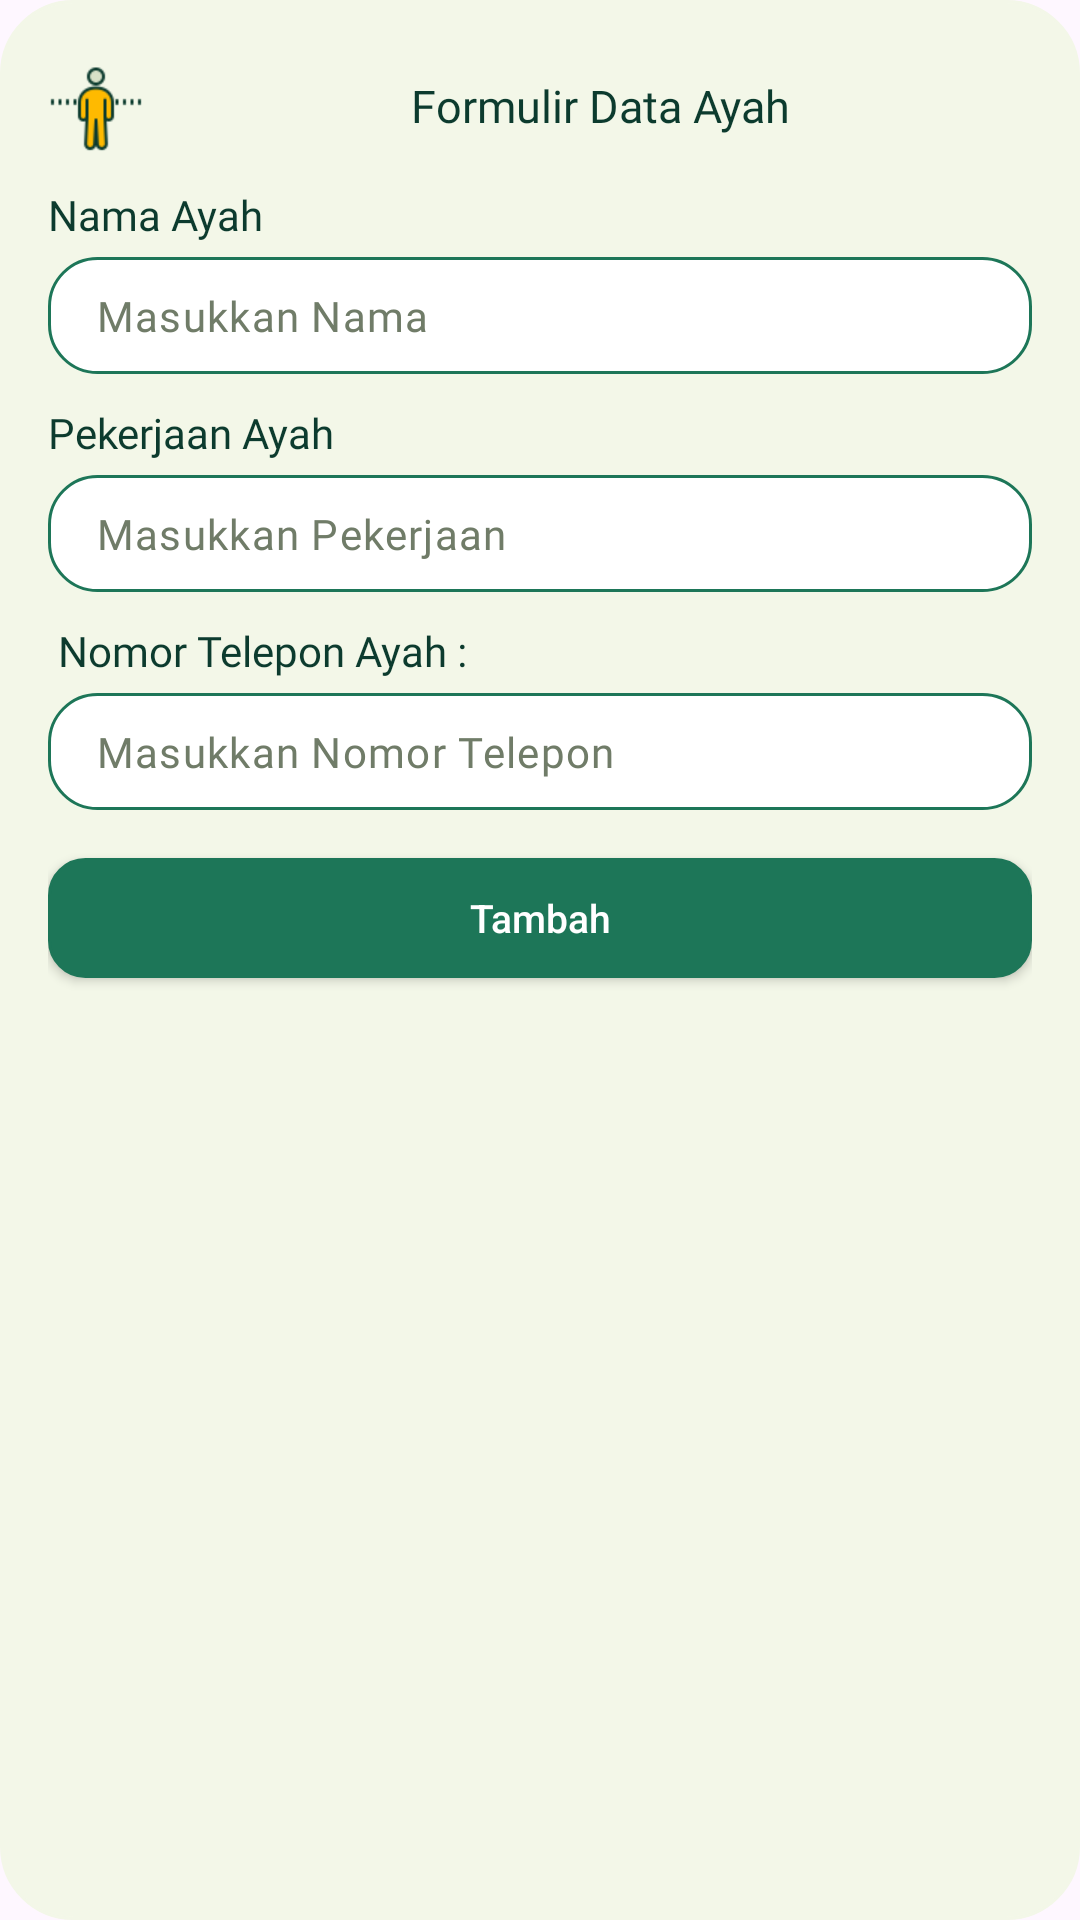

Android layout source for this screen:
<!-- AndroidManifest.xml: application theme Theme.ScanSantri -->
<!-- res/layout/dialog_form_ayah.xml -->
<?xml version="1.0" encoding="utf-8"?>

<LinearLayout xmlns:android="http://schemas.android.com/apk/res/android"
    android:layout_width="match_parent"
    android:layout_height="wrap_content"
    android:layout_margin="8dp"
    android:orientation="vertical"
    android:background="@drawable/creambox_radius_24"
    android:paddingTop="12dp"
    android:paddingBottom="24dp"
    android:paddingHorizontal="16dp"
    >

    <LinearLayout
        android:layout_width="match_parent"
        android:layout_height="wrap_content"
        android:orientation="horizontal"
        android:layout_marginTop="8dp"
        >
        <ImageView
            android:layout_width="32dp"
            android:layout_height="32dp"
            android:src="@drawable/img_father"
            />
        <TextView
            android:layout_width="0dp"
            android:layout_height="wrap_content"
            android:text="Formulir Data Ayah"
            android:fontFamily="@font/poppins_semibold"
            android:textColor="@color/navy_one"
            android:textSize="15sp"
            android:textAlignment="center"
            android:layout_marginStart="8dp"
            android:layout_gravity="center"
            android:includeFontPadding="false"
            android:layout_weight="1"
            />
    </LinearLayout>

    <TextView
        android:layout_width="match_parent"
        android:layout_height="wrap_content"
        android:text="Nama Ayah"
        android:fontFamily="@font/poppins_light"
        android:textColor="@color/navy_one"
        android:textSize="14sp"
        android:includeFontPadding="false"
        android:layout_marginTop="12dp"
        />

    <com.google.android.material.textfield.TextInputLayout
        android:id="@+id/etNamaAyah"
        android:hint=" "
        android:layout_width="match_parent"
        android:layout_height="wrap_content">

        <com.google.android.material.textfield.TextInputEditText
            android:layout_width="match_parent"
            android:layout_height="wrap_content"
            android:background="@drawable/edit_text_box"
            android:fontFamily="@font/poppins"
            android:hint="Masukkan Nama"
            android:padding="10dp"
            android:textSize="14sp"
            android:textColor="@color/black"
            android:textColorHint="@color/brown_green_medium"
            android:inputType="text" />
    </com.google.android.material.textfield.TextInputLayout>

    <TextView
        android:layout_width="match_parent"
        android:layout_height="wrap_content"
        android:text="Pekerjaan Ayah"
        android:fontFamily="@font/poppins_light"
        android:textColor="@color/navy_one"
        android:textSize="14sp"
        android:includeFontPadding="false"
        android:layout_marginTop="12dp"
        />

    <com.google.android.material.textfield.TextInputLayout
        android:id="@+id/etPekerjaanAyah"
        android:hint=" "
        android:layout_width="match_parent"
        android:layout_height="wrap_content">

        <com.google.android.material.textfield.TextInputEditText
            android:layout_width="match_parent"
            android:layout_height="wrap_content"
            android:background="@drawable/edit_text_box"
            android:fontFamily="@font/poppins"
            android:hint="Masukkan Pekerjaan"
            android:padding="10dp"
            android:textSize="14sp"
            android:textColor="@color/black"
            android:textColorHint="@color/brown_green_medium"
            android:inputType="text" />
    </com.google.android.material.textfield.TextInputLayout>

    <TextView
        android:layout_width="match_parent"
        android:layout_height="wrap_content"
        android:text=" Nomor Telepon Ayah :"
        android:fontFamily="@font/poppins_light"
        android:textColor="@color/navy_one"
        android:textSize="14sp"
        android:includeFontPadding="false"
        android:layout_marginTop="12dp"
        />

    <com.google.android.material.textfield.TextInputLayout
        android:id="@+id/etTelponAyah"
        android:hint=" "
        android:layout_width="match_parent"
        android:layout_height="wrap_content">

        <com.google.android.material.textfield.TextInputEditText
            android:layout_width="match_parent"
            android:layout_height="wrap_content"
            android:background="@drawable/edit_text_box"
            android:fontFamily="@font/poppins"
            android:hint="Masukkan Nomor Telepon"
            android:padding="10dp"
            android:textSize="14sp"
            android:textColor="@color/black"
            android:textColorHint="@color/brown_green_medium"
            android:inputType="phone" />
    </com.google.android.material.textfield.TextInputLayout>

    <androidx.appcompat.widget.AppCompatButton
        android:id="@+id/btnSubmit"
        android:layout_width="match_parent"
        android:layout_height="40dp"
        android:layout_marginTop="16dp"
        android:background="@drawable/bg_menu_btn"
        android:text="Tambah"
        android:textAllCaps="false"
        android:textColor="@color/white"
        android:textSize="13sp"
        />

</LinearLayout>
<!-- resources referenced by this layout -->
<resources>
  <color name="black">#FF000000</color>
  <color name="brown_green_medium">#707c68</color>
  <color name="navy_one">#0c3b2e</color>
  <color name="white">#FFFFFFFF</color>
  <!-- drawable bg_menu_btn (drawable) -->
  <?xml version="1.0" encoding="utf-8"?>
  
  <shape xmlns:android="http://schemas.android.com/apk/res/android"
      android:shape="rectangle">
  
      <solid android:color="@color/main_green" />
      <stroke
          android:width="1dp"
          android:color="@color/main_green" />
      <corners android:radius="12dp" />
  </shape>
  <!-- drawable creambox_radius_24 (drawable) -->
  <?xml version="1.0" encoding="utf-8"?>
  
  <shape xmlns:android="http://schemas.android.com/apk/res/android"
      android:shape="rectangle">
      <stroke
          android:width="1dp"
          android:color="@color/cream" />
      <corners android:radius="24dp" />
      <solid android:color="@color/cream" />
  </shape>
  <!-- drawable edit_text_box (drawable) -->
  <?xml version="1.0" encoding="utf-8"?>
  
  <shape xmlns:android="http://schemas.android.com/apk/res/android"
      android:shape="rectangle">
      <stroke
          android:width="1dp"
          android:color="@color/main_green" />
      <corners android:radius="16dp" />
      <solid android:color="@color/white" />
  </shape>
  <!-- drawable img_father: png bitmap (drawable, 1533 bytes) -->
  <style name="Theme.ScanSantri" parent="Base.Theme.ScanSantri" />
  <color name="main_green">#1D7658</color>
  <color name="cream">#f3f7e8</color>
  <style name="Base.Theme.ScanSantri" parent="Theme.Material3.DayNight">
          
           <item name="colorPrimary">@color/main_green</item>
      </style>
</resources>
